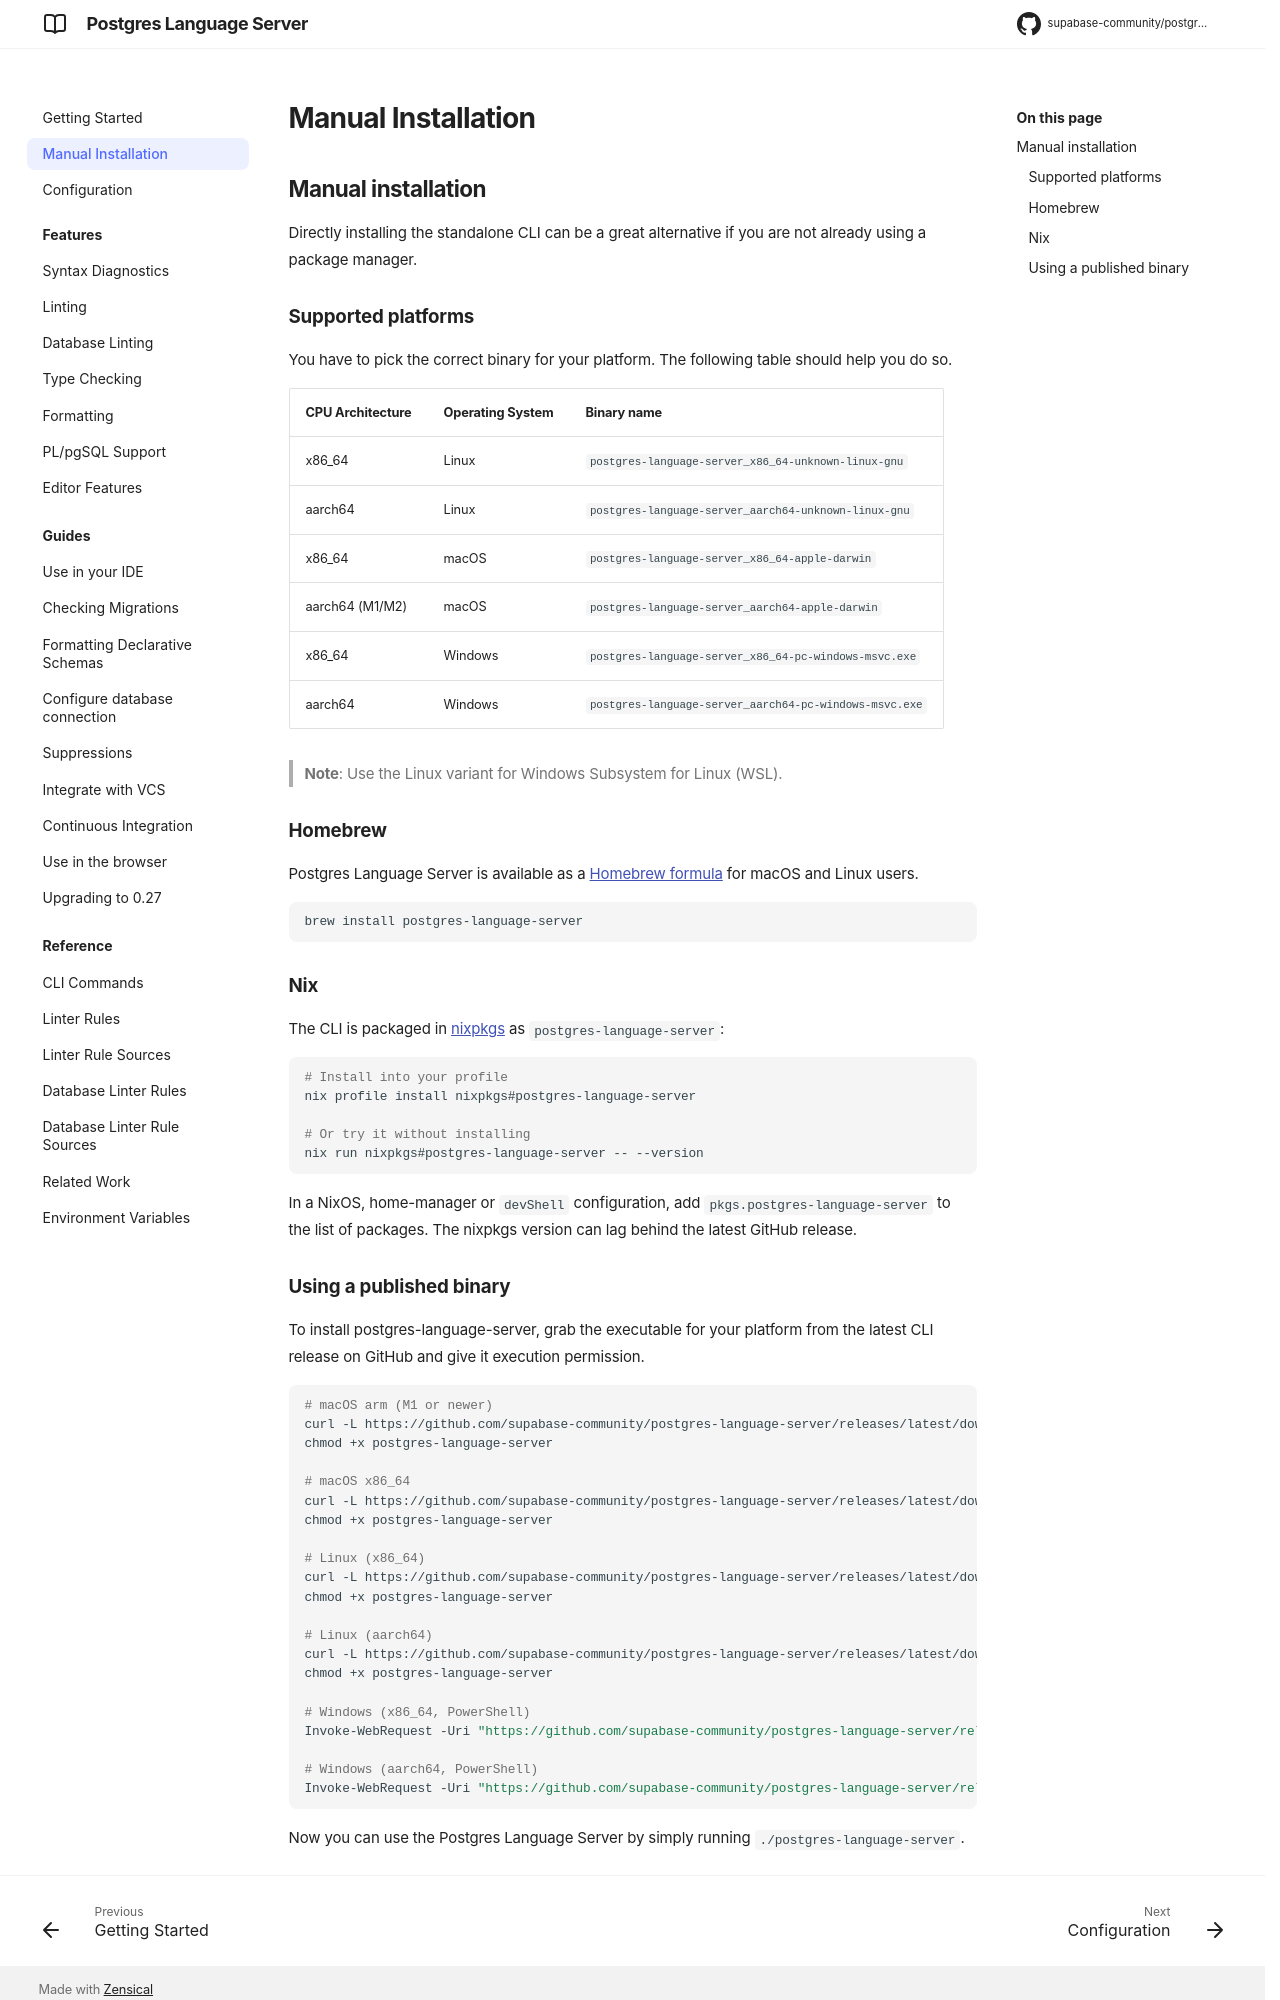

repository: supabase-community/postgres-language-server · page: main/manual_installation/index.html · generator: mkdocs

## Manual installation

Directly installing the standalone CLI can be a great alternative if you are not already using a package manager.

### Supported platforms

You have to pick the correct binary for your platform. The following table should help you do so.

| CPU Architecture | Operating System | Binary name |
|------------------|------------------|-------------|
| x86_64 | Linux | `postgres-language-server_x86_64-unknown-linux-gnu` |
| aarch64 | Linux | `postgres-language-server_aarch64-unknown-linux-gnu` |
| x86_64 | macOS | `postgres-language-server_x86_64-apple-darwin` |
| aarch64 (M1/M2) | macOS | `postgres-language-server_aarch64-apple-darwin` |
| x86_64 | Windows | `postgres-language-server_x86_64-pc-windows-msvc.exe` |
| aarch64 | Windows | `postgres-language-server_aarch64-pc-windows-msvc.exe` |

> **Note**: Use the Linux variant for Windows Subsystem for Linux (WSL).


### Homebrew

Postgres Language Server is available as a [Homebrew formula](https://formulae.brew.sh/formula/postgres-language-server) for macOS and Linux users.

```sh
brew install postgres-language-server
```

### Nix

The CLI is packaged in [nixpkgs](https://search.nixos.org/packages?query=postgres-language-server) as `postgres-language-server`:

```sh
# Install into your profile
nix profile install nixpkgs#postgres-language-server

# Or try it without installing
nix run nixpkgs#postgres-language-server -- --version
```

In a NixOS, home-manager or `devShell` configuration, add `pkgs.postgres-language-server` to the list of packages. The nixpkgs version can lag behind the latest GitHub release.
